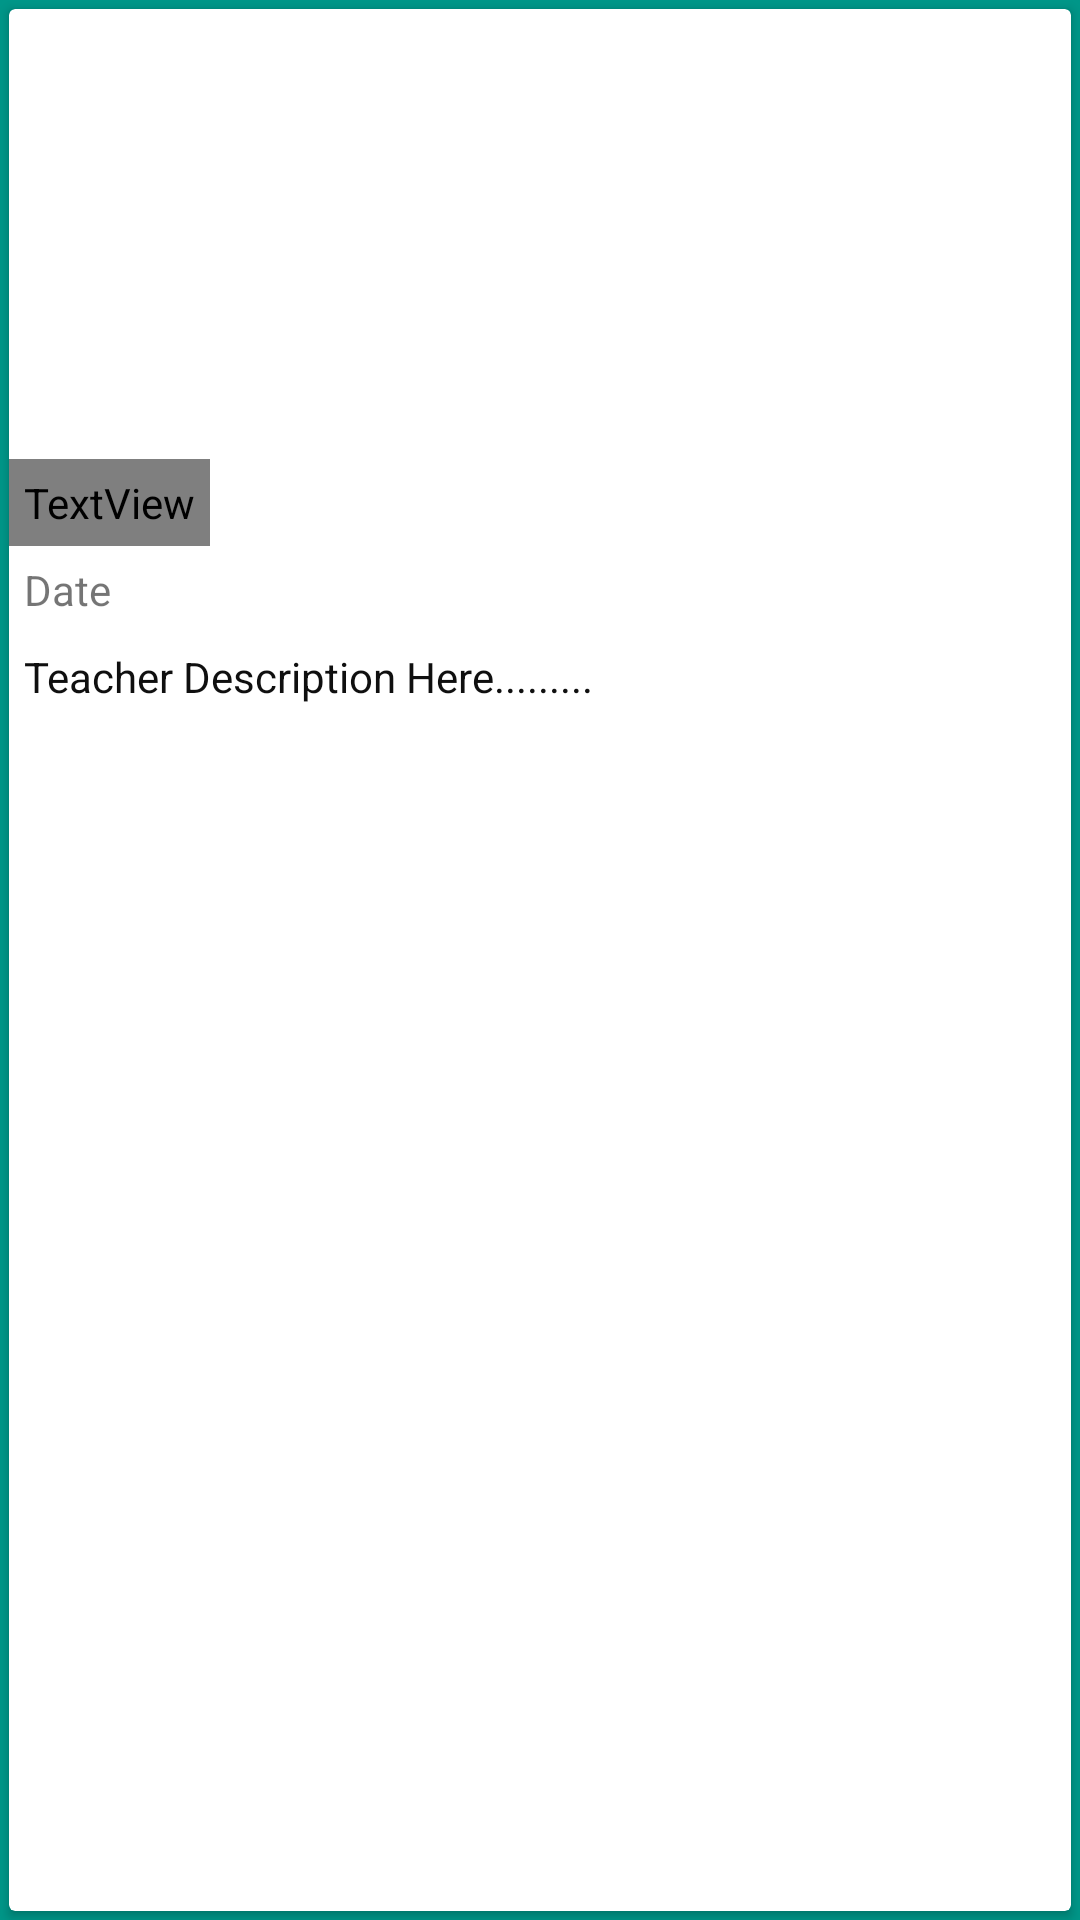

The Android layout XML behind this screen, and the referenced resources:
<!-- AndroidManifest.xml: application theme Theme.ReadSupport -->
<!-- res/layout/activity_detail.xml -->
<?xml version="1.0" encoding="utf-8"?>
<RelativeLayout

    android:layout_width="match_parent"
    android:layout_height="match_parent"
    xmlns:tools="http://schemas.android.com/tools"
    tools:context=".activity_detail"
    android:background="#009688"
    tools:showIn="@layout/activity_detail"
    xmlns:android="http://schemas.android.com/apk/res/android">


    <androidx.cardview.widget.CardView

        android:layout_width="match_parent"
        android:layout_height="match_parent"
        android:layout_margin="3dp"
        card_view_cardElevation="5dp"
        card_view_cardCornerRadius="3dp"
        >

        <ScrollView
            android:layout_width="match_parent"
            android:layout_height="match_parent">

            <LinearLayout
                android:orientation="vertical"
                android:layout_width="match_parent"
                android:layout_height="match_parent"
                >

                <ImageView
                    android:id="@+id/teacherDetailImageView"
                    android:layout_width="match_parent"
                    android:layout_height="150dp"
                    android:padding="5dp"

                    android:scaleType="centerCrop"
                     />

                <LinearLayout
                    android:orientation="vertical"
                    android:layout_width="match_parent"
                    android:layout_height="wrap_content">

                    <TextView
                        android:id="@+id/nameDetailTextView"
                        android:layout_width="wrap_content"
                        android:layout_height="wrap_content"
                        android:textAppearance="?android:attr/textAppearanceLarge"
                        android:padding="5dp"
                        android:maxLines="1"
                        android:textStyle="bold"
                        android:textColor="@color/successColor"
                        android:text="Teacher Name" />
                    <TextView
                        android:id="@+id/dateDetailTextView"
                        android:layout_width="wrap_content"
                        android:layout_height="wrap_content"
                        android:textAppearance="?android:attr/textAppearanceSmall"
                        android:padding="5dp"
                        android:maxLines="1"
                        android:text="Date" />



                    <TextView
                        android:id="@+id/descriptionDetailTextView"
                        android:layout_width="wrap_content"
                        android:layout_height="wrap_content"
                        android:textAppearance="?android:attr/textAppearanceSmall"
                        android:padding="5dp"
                        android:textColor="#0f0f0f"
                        android:maxLines="4"
                        android:text="Teacher Description Here........." />

                </LinearLayout>
            </LinearLayout>
        </ScrollView>
    </androidx.cardview.widget.CardView>
</RelativeLayout>
<!-- resources referenced by this layout -->
<resources>
  <style name="Theme.ReadSupport" parent="Theme.AppCompat.Light.DarkActionBar">
          
          <item name="colorPrimary">@color/purple_500</item>
          <item name="colorPrimaryDark">@color/purple_700</item>
          <item name="colorAccent">@color/teal_200</item>
          
      </style>
  <!-- not gathered from this repository: default colours our renderer supplied (Android Studio template values) -->
  <color name="purple_500">#FF6200EE</color>
  <color name="purple_700">#FF3700B3</color>
  <color name="teal_200">#FF03DAC5</color>
</resources>
